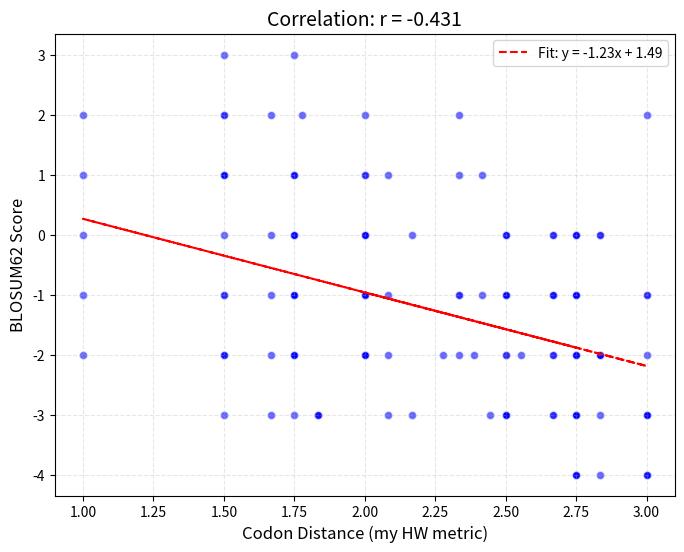

Generate this figure with matplotlib:
import numpy as np
from collections import defaultdict
import matplotlib.pyplot as plt
# from adjustText import adjust_text    #not recommended because plot is dirtier, for labels.



###1  count distance between acids

genetic_code = {
    'A': ['GCU', 'GCC', 'GCA', 'GCG'],
    'C': ['UGU', 'UGC'],
    'D': ['GAU', 'GAC'],
    'E': ['GAA', 'GAG'],
    'F': ['UUU', 'UUC'],
    'G': ['GGU', 'GGC', 'GGA', 'GGG'],
    'H': ['CAU', 'CAC'],
    'I': ['AUU', 'AUC', 'AUA'],
    'K': ['AAA', 'AAG'],
    'L': ['UUA', 'UUG', 'CUU', 'CUC', 'CUA', 'CUG'],
    'M': ['AUG'],
    'N': ['AAU', 'AAC'],
    'P': ['CCU', 'CCC', 'CCA', 'CCG'],
    'Q': ['CAA', 'CAG'],
    'R': ['CGU', 'CGC', 'CGA', 'CGG', 'AGA', 'AGG'],
    'S': ['UCU', 'UCC', 'UCA', 'UCG', 'AGU', 'AGC'],
    'T': ['ACU', 'ACC', 'ACA', 'ACG'],
    'V': ['GUU', 'GUC', 'GUA', 'GUG'],
    'W': ['UGG'],
    'Y': ['UAU', 'UAC']}
# print(len(genetic_code))

def triplet_distance(codon1, codon2):
    return sum(n1 != n2 for n1, n2 in zip(codon1, codon2))

#calculation of HW metric

distances = defaultdict(dict)
for A1 in genetic_code:
    for A2 in genetic_code:
        
        avg_dist, cnt = 0, 0
        if A1!=A2:
            for tr1 in genetic_code[A1]:
                for tr2 in genetic_code[A2]:
                    avg_dist += triplet_distance(tr1,tr2);  cnt+=1
        else:
            cnt = 1

        distances[A1][A2] = avg_dist / cnt












##2 figure out how to compare to blosum (flatten + correlate)


# BLOSUM62 matrix as a dictionary of dictionaries
blosum62 = {
    'A': {'A': 4,  'C': 0,  'D': -2, 'E': -1, 'F': -2, 'G': 0,  'H': -2, 'I': -1, 'K': -1, 'L': -1,
          'M': -1, 'N': -2, 'P': -1, 'Q': -1, 'R': -1, 'S': 1,  'T': 0,  'V': 0,  'W': -3, 'Y': -2},
    'C': {'A': 0,  'C': 9,  'D': -3, 'E': -4, 'F': -2, 'G': -3, 'H': -3, 'I': -1, 'K': -3, 'L': -1,
          'M': -1, 'N': -3, 'P': -3, 'Q': -3, 'R': -3, 'S': -1, 'T': -1, 'V': -1, 'W': -2, 'Y': -2},
    'D': {'A': -2, 'C': -3, 'D': 6,  'E': 2,  'F': -3, 'G': -1, 'H': -1, 'I': -2, 'K': -1, 'L': -4,
          'M': -3, 'N': 1,  'P': -1, 'Q': 0,  'R': -2, 'S': 0,  'T': -1, 'V': -2, 'W': -4, 'Y': -3},
    'E': {'A': -1, 'C': -4, 'D': 2,  'E': 5,  'F': -3, 'G': -2, 'H': 0,  'I': -2, 'K': 1,  'L': -3,
          'M': -2, 'N': 0,  'P': -1, 'Q': 2,  'R': 0,  'S': 0,  'T': -1, 'V': -2, 'W': -3, 'Y': -2},
    'F': {'A': -2, 'C': -2, 'D': -3, 'E': -3, 'F': 6,  'G': -3, 'H': -1, 'I': 0,  'K': -3, 'L': 0,
          'M': 0,  'N': -3, 'P': -4, 'Q': -3, 'R': -3, 'S': -2, 'T': -2, 'V': -1, 'W': 1,  'Y': 3},
    'G': {'A': 0,  'C': -3, 'D': -1, 'E': -2, 'F': -3, 'G': 6,  'H': -2, 'I': -4, 'K': -2, 'L': -4,
          'M': -3, 'N': 0,  'P': -2, 'Q': -2, 'R': -2, 'S': 1,  'T': 0,  'V': -2, 'W': -2, 'Y': -3},
    'H': {'A': -2, 'C': -3, 'D': -1, 'E': 0,  'F': -1, 'G': -2, 'H': 8,  'I': -3, 'K': -1, 'L': -3,
          'M': -2, 'N': 1,  'P': -2, 'Q': -1, 'R': 0,  'S': -1, 'T': -2, 'V': -3, 'W': 2,  'Y': 2},
    'I': {'A': -1, 'C': -1, 'D': -2, 'E': -2, 'F': 0,  'G': -4, 'H': -3, 'I': 4,  'K': -3, 'L': 2,
          'M': 1,  'N': -2, 'P': -3, 'Q': -2, 'R': -3, 'S': -2, 'T': -1, 'V': 3,  'W': -3, 'Y': -1},
    'K': {'A': -1, 'C': -3, 'D': -1, 'E': 1,  'F': -3, 'G': -2, 'H': -1, 'I': -3, 'K': 5,  'L': -2,
          'M': -1, 'N': 0,  'P': -1, 'Q': 1,  'R': 2,  'S': 0,  'T': -1, 'V': -2, 'W': -3, 'Y': -2},
    'L': {'A': -1, 'C': -1, 'D': -4, 'E': -3, 'F': 0,  'G': -4, 'H': -3, 'I': 2,  'K': -2, 'L': 4,
          'M': 2,  'N': -2, 'P': -3, 'Q': -2, 'R': -2, 'S': -2, 'T': -1, 'V': 1,  'W': -2, 'Y': -1},
    'M': {'A': -1, 'C': -1, 'D': -3, 'E': -2, 'F': 0,  'G': -3, 'H': -2, 'I': 1,  'K': -1, 'L': 2,
          'M': 5,  'N': -2, 'P': -2, 'Q': 0,  'R': -1, 'S': -1, 'T': -1, 'V': 1,  'W': -1, 'Y': -1},
    'N': {'A': -2, 'C': -3, 'D': 1,  'E': 0,  'F': -3, 'G': 0,  'H': 1,  'I': -2, 'K': 0,  'L': -2,
          'M': -2, 'N': 6,  'P': -2, 'Q': 0,  'R': 0,  'S': 1,  'T': 0,  'V': -2, 'W': -4, 'Y': -2},
    'P': {'A': -1, 'C': -3, 'D': -1, 'E': -1, 'F': -4, 'G': -2, 'H': -2, 'I': -3, 'K': -1, 'L': -3,
          'M': -2, 'N': -2, 'P': 7,  'Q': -1, 'R': -2, 'S': -1, 'T': -1, 'V': -2, 'W': -4, 'Y': -3},
    'Q': {'A': -1, 'C': -3, 'D': 0,  'E': 2,  'F': -3, 'G': -2, 'H': -1, 'I': -2, 'K': 1,  'L': -2,
          'M': 0,  'N': 0,  'P': -1, 'Q': 5,  'R': 1,  'S': 0,  'T': -1, 'V': -2, 'W': -2, 'Y': -1},
    'R': {'A': -1, 'C': -3, 'D': -2, 'E': 0,  'F': -3, 'G': -2, 'H': 0,  'I': -3, 'K': 2,  'L': -2,
          'M': -1, 'N': 0,  'P': -2, 'Q': 1,  'R': 5,  'S': -1, 'T': -1, 'V': -2, 'W': -3, 'Y': -2},
    'S': {'A': 1,  'C': -1, 'D': 0,  'E': 0,  'F': -2, 'G': 1,  'H': -1, 'I': -2, 'K': 0,  'L': -2,
          'M': -1, 'N': 1,  'P': -1, 'Q': 0,  'R': -1, 'S': 4,  'T': 1,  'V': -2, 'W': -3, 'Y': -2},
    'T': {'A': 0,  'C': -1, 'D': -1, 'E': -1, 'F': -2, 'G': 0,  'H': -2, 'I': -1, 'K': -1, 'L': -1,
          'M': -1, 'N': 0,  'P': -1, 'Q': -1, 'R': -1, 'S': 1,  'T': 5,  'V': 0,  'W': -2, 'Y': -2},
    'V': {'A': 0,  'C': -1, 'D': -2, 'E': -2, 'F': -1, 'G': -2, 'H': -3, 'I': 3,  'K': -2, 'L': 1,
          'M': 1,  'N': -2, 'P': -2, 'Q': -2, 'R': -2, 'S': -2, 'T': 0,  'V': 4,  'W': -3, 'Y': -1},
    'W': {'A': -3, 'C': -2, 'D': -4, 'E': -3, 'F': 1,  'G': -2, 'H': 2,  'I': -3, 'K': -3, 'L': -2,
          'M': -1, 'N': -4, 'P': -4, 'Q': -2, 'R': -3, 'S': -3, 'T': -2, 'V': -3, 'W': 11, 'Y': 2},
    'Y': {'A': -2, 'C': -2, 'D': -3, 'E': -2, 'F': 3,  'G': -3, 'H': 2,  'I': -1, 'K': -2, 'L': -1,
          'M': -1, 'N': -2, 'P': -3, 'Q': -1, 'R': -2, 'S': -2, 'T': -2, 'V': -1, 'W': 2,  'Y': 7} }


L1,L2 = [],[]
for A1 in genetic_code:
    for A2 in genetic_code:
        L1.append(distances[A1][A2]); L2.append(blosum62[A1][A2])


upper_indices = np.triu_indices(20, k=1) # keep comparisons between diagonals, but no twice counting


L1np = np.array(L1)
L2np = np.array(L2)
L1_trig = np.array(L1).reshape(20, 20)[upper_indices].flatten()
L2_trig = np.array(L2).reshape(20, 20)[upper_indices].flatten()



pearson_corr = np.corrcoef(L1_trig, L2_trig)[0, 1]
print(f"Pearson correlation: {pearson_corr:.3f}")

def plot():    

    plt.figure(figsize=(8, 6))
    plt.scatter(L1_trig, L2_trig, alpha=0.6, color='blue', edgecolor='w')



 ###LABELS DIRTY the pic, SO I removed them.
    # amino_acids = sorted(genetic_code.keys())  # Ensure consistent order
    # n = len(amino_acids)
    # labels = []
    # for i in range(n):
    #     for j in range(i+1, n):  
    #         labels.append(f"{amino_acids[i]}-{amino_acids[j]}")
    # texts = [
    #     plt.text(x, y, label, fontsize=8, ha='center', va='center') 
    #     for x, y, label in zip(L1_trig, L2_trig, labels)
    # ]
    # adjust_text(texts)
    

    
    m, b = np.polyfit(L1_trig, L2_trig, 1)
    plt.plot(L1_trig, m * L1_trig + b, 'r--', label=f'Fit: y = {m:.2f}x + {b:.2f}')

    plt.xlabel("Codon Distance (my HW metric)", fontsize=12)
    plt.ylabel("BLOSUM62 Score", fontsize=12)
    plt.title(f"Correlation: r = {pearson_corr:.3f}", fontsize=14)
    plt.legend()
    plt.grid(True, linestyle='--', alpha=0.3)
    plt.show()
plot()

